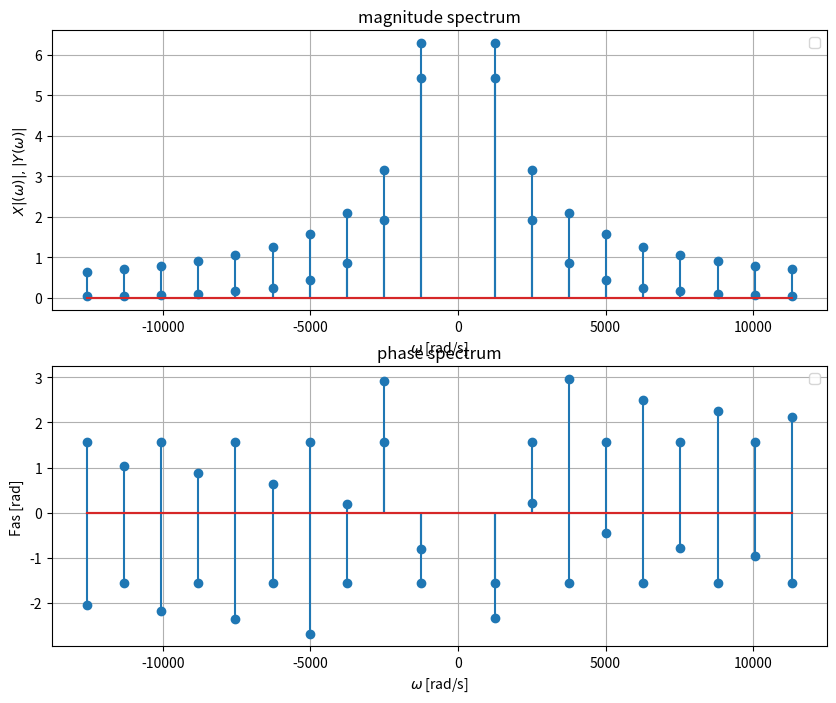

Write the Python code that produced this figure.
import numpy as np
import matplotlib.pyplot as plt

#coefficient vector with odd numbers from -15 ms to 15ms
# n = np.arange(-10,10,1) #s
# n = n[n != 0]
# t0 = 0.005 #s
# f0 = 1 / t0
# w0 = 2*np.pi*f0 #fundamental anguar freq
# w0_max = 15000
# wn = n*w0
# c_n = np.zeros_like(n, dtype=complex)
# nonzero = n != 0
# c_n[nonzero] = 1j * ((-1) ** np.floor(np.abs(n[nonzero]))) / np.abs(n[nonzero])
# Xn = 2 * np.pi * c_n

# fig, ax = plt.subplots(2,1)
# ax[0].stem(wn,np.abs(Xn))
# ax[1].stem(wn, np.angle(Xn))
# ax[0].set_xlabel('$ \omega$ / rad / s ')
# ax[1].set_xlabel(' $ \omega$ / rad / s ')
# ax[0].set_ylabel(r'$|X(\omega)|$')
# ax[1].set_ylabel(r'$\angle X(\omega)$ [rad]')
# ax[0].set_title(r'Magnitude Spectrum $|X(\omega)|$')
# ax[1].set_title(r'Phase Spectrum $\angle X(\omega)$')
# ax[1].grid()
# ax[1].set_xlim((-15000,15000))

# plt.show()

#TASK 2
# dw = 100 #s, men osäker om detta!!!!!!!!!
# w = np.arange(-15e3, 15e3, dw)
# alpha = 1000 * np.pi

# frequency_response = (alpha ** 2) / ((alpha + (1j * w)) ** 2)

# # Plot magnitude and phase
# fig, (ax1, ax2) = plt.subplots(2, 1, figsize=(10, 8))

# # Magnitude plot
# ax1.plot(w, np.abs(frequency_response))
# ax1.set_xlabel('Frequency ω (rad/s)')
# ax1.set_ylabel('|H(ω)|')
# ax1.set_title('Magnitude Response')
# ax1.grid(True)

# # Phase plot
# ax2.plot(w, np.angle(frequency_response))
# ax2.set_xlabel('Frequency ω (rad/s)')
# ax2.set_ylabel('∠H(ω) (radians)')
# ax2.set_title('Phase Response')
# ax2.grid(True)
# plt.show()

#TASK 3
n = np.arange(-10,10,1) #s
n = n[n != 0]
t0 = 0.005 #s
f0 = 1 / t0
w0 = 2*np.pi*f0 #fundamental anguar freq
w0_max = 15000
wn = n*w0
dw = 100 #s
w = np.arange(-15e3, 15e3, dw)
c_n = np.zeros_like(n, dtype=complex)
nonzero = n != 0
c_n[nonzero] = 1j * ((-1) ** np.floor(np.abs(n[nonzero]))) / np.abs(n[nonzero])
Xn = 2 * np.pi * c_n
alpha = 1000 * np.pi
frequency_response = (alpha ** 2) / ((alpha + (1j * wn)) ** 2)
Yn = frequency_response * Xn

fig, (ax1, ax2) = plt.subplots(2, 1, figsize=(10, 8))
ax1.stem(wn, np.abs(Xn))
ax1.stem(wn, np.abs(Yn))
ax1.set_title('magnitude spectrum')
ax1.set_xlabel(r'$\omega$ [rad/s]')
ax1.set_ylabel(r'$X|(\omega)|, |Y(\omega)|$')
ax1.legend()
ax1.grid(True)

ax2.stem(wn, np.angle(Xn))
ax2.stem(wn, np.angle(Yn))
ax2.set_title('phase spectrum')
ax2.set_xlabel(r'$\omega$ [rad/s]')
ax2.set_ylabel(r'Fas [rad]')
ax2.legend()
ax2.grid(True)

plt.show()


